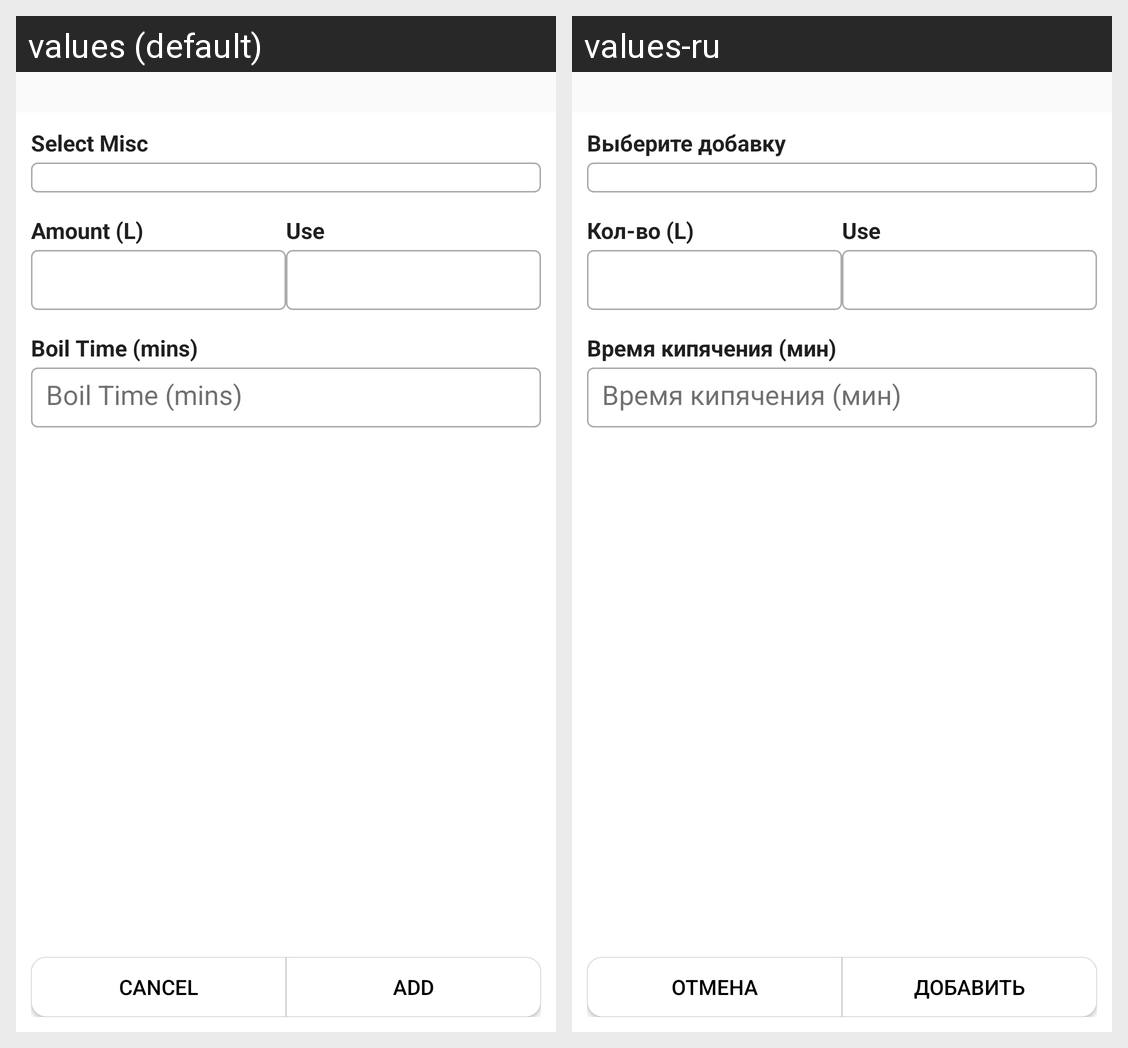

Strings drawn on this Android screen and how each of the app's shown locales translates them:
Android screen res/layout/activity_add_misc.xml rendered under 2 locales, left to right: values (default), values-ru. Device: Nexus 5 (rendered at 1080×1920; each locale shown at half size, 540×960, under a caption strip naming it); theme Theme.Biermacht.Brews.
Strings drawn on this screen, with the default value and each locale's value (text and hints the layout hard-codes, and strings that could not be matched under every locale, appear in the picture but are not listed):

select_misc
  values: Select Misc
  values-ru: Выберите добавку

amount
  values: Amount (L)
  values-ru: Кол-во (L)

use
  values: Use
  values-ru: Use

boil_time
  values: Boil Time (mins)
  values-ru: Время кипячения (мин)

cancel
  values: Cancel
  values-ru: Отмена

add
  values: Add
  values-ru: Добавить
